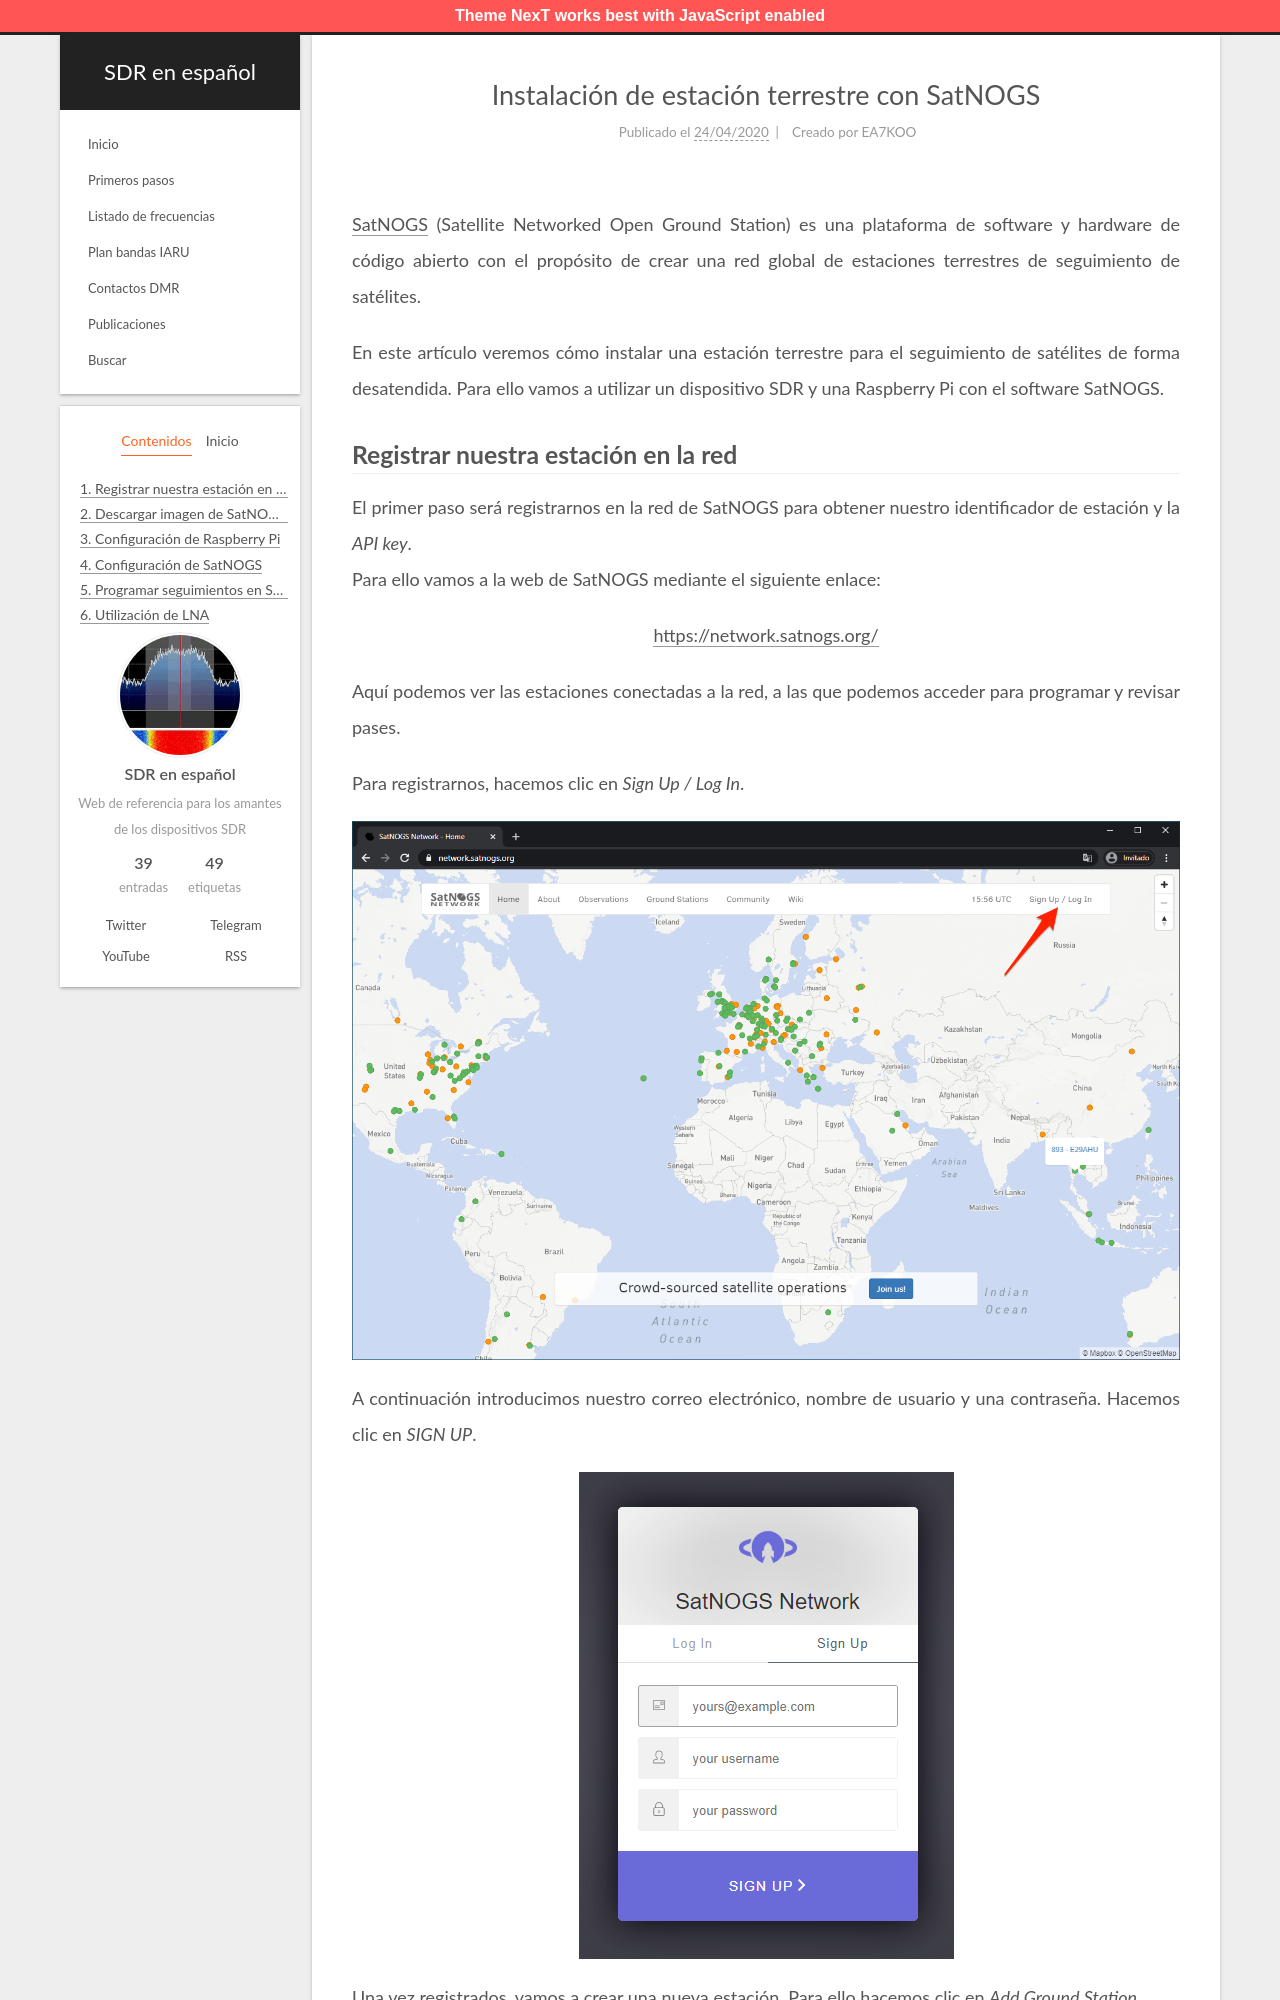

repository: albertomn86/sdr-es · page: instalacion-satnogs/index.html · generator: jekyll

---
title: Instalación de estación terrestre con SatNOGS
date: 2020-04-24 16:34:55
tags: [SatNOGS, Raspberry Pi, Satélites, Instalación]
author: EA7KOO
description: Cómo instalar una estación terrestre para el seguimiento de satélites de forma desatendida con SatNOGS.
---

[SatNOGS](https://satnogs.org/) (Satellite Networked Open Ground Station) es una plataforma de software y hardware de código abierto con el propósito de crear una red global de estaciones terrestres de seguimiento de satélites.

En este artículo veremos cómo instalar una estación terrestre para el seguimiento de satélites de forma desatendida. Para ello vamos a utilizar un dispositivo SDR y una Raspberry Pi con el software SatNOGS.

<!-- more -->
